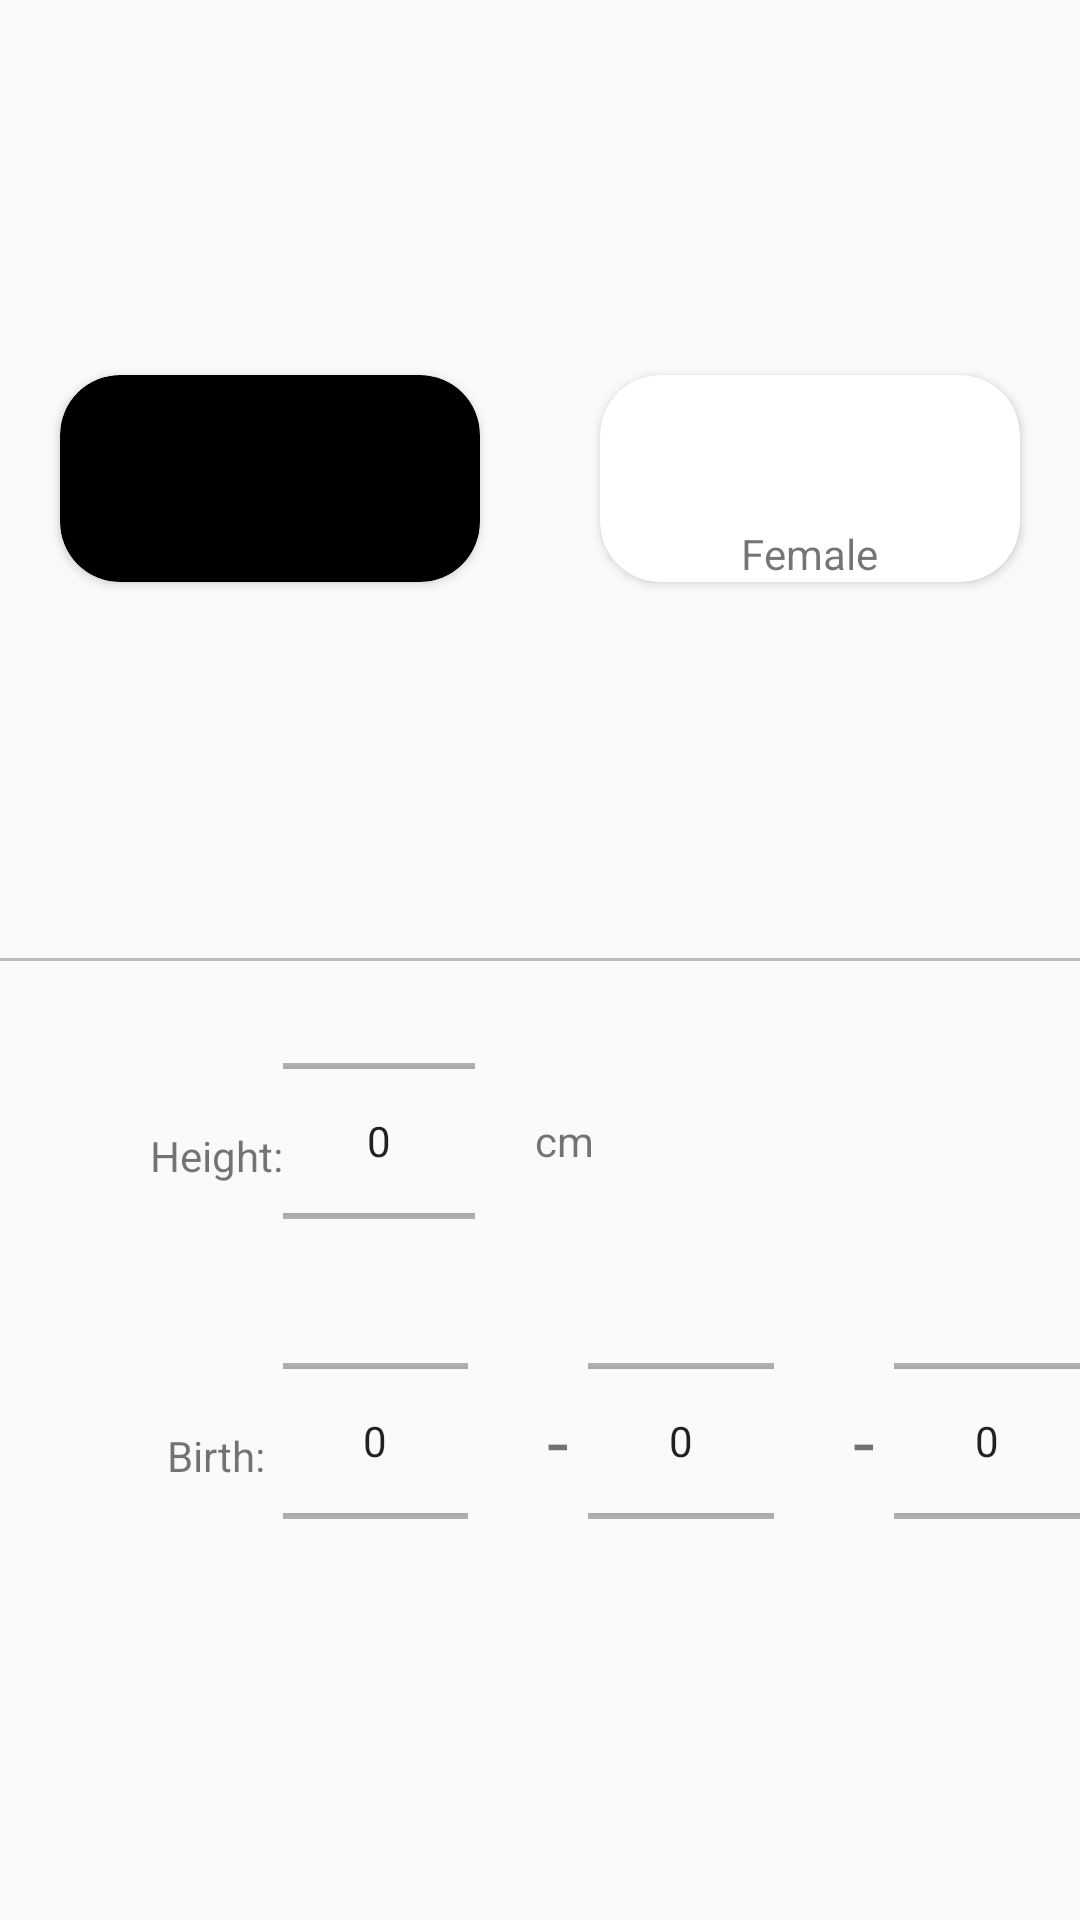

The Android layout XML behind this screen, and the referenced resources:
<!-- AndroidManifest.xml: application theme Theme.UniBody -->
<!-- res/layout/fragment_person_basic_info.xml -->
<?xml version="1.0" encoding="utf-8"?>

<LinearLayout xmlns:android="http://schemas.android.com/apk/res/android"
    xmlns:app="http://schemas.android.com/apk/res-auto"
    android:orientation="vertical"
    android:layout_width="match_parent"
    android:layout_height="match_parent">

    <LinearLayout
        android:layout_width="match_parent"
        android:layout_height="0dp"
        android:layout_weight="1"
        android:orientation="horizontal">

        <androidx.cardview.widget.CardView
            android:id="@+id/male_card"
            android:layout_width="0dp"
            android:layout_height="wrap_content"
            android:layout_gravity="center"
            android:layout_marginLeft="20dp"
            android:layout_marginRight="20dp"
            android:elevation="20dp"
            app:cardCornerRadius="20dp"
            app:cardBackgroundColor="@color/black"
            android:layout_weight="1">

            <RelativeLayout
                android:layout_width="match_parent"
                android:layout_height="match_parent">


                <ImageView
                    android:id="@+id/male_image"
                    android:layout_width="wrap_content"
                    android:layout_height="wrap_content"
                    android:layout_centerInParent="true"
                    android:background="@drawable/male" />

                <TextView
                    android:layout_width="wrap_content"
                    android:layout_height="wrap_content"
                    android:layout_below="@id/male_image"
                    android:layout_centerHorizontal="true"
                    android:layout_marginTop="50dp"
                    android:text="Male" />


            </RelativeLayout>

        </androidx.cardview.widget.CardView>


        <androidx.cardview.widget.CardView
            android:id="@+id/female_card"
            android:layout_width="0dp"
            android:layout_height="wrap_content"
            android:layout_gravity="center"
            android:layout_marginLeft="20dp"
            android:layout_marginRight="20dp"
            android:elevation="20dp"
            app:cardCornerRadius="20dp"
            android:layout_weight="1">

            <RelativeLayout
                android:layout_width="match_parent"
                android:layout_height="match_parent">


                <ImageView
                    android:id="@+id/female_image"
                    android:layout_width="wrap_content"
                    android:layout_height="wrap_content"
                    android:layout_centerInParent="true"
                    android:background="@drawable/female" />

                <TextView
                    android:layout_width="wrap_content"
                    android:layout_height="wrap_content"
                    android:layout_below="@id/female_image"
                    android:layout_centerHorizontal="true"
                    android:layout_marginTop="50dp"
                    android:text="Female" />


            </RelativeLayout>

        </androidx.cardview.widget.CardView>

    </LinearLayout>

    <View
        android:layout_width="wrap_content"
        android:layout_height="1dp"
        android:background="@color/line_color"/>

    <RelativeLayout
        android:layout_width="match_parent"
        android:layout_height="0dp"
        android:layout_weight="1">

        <TextView
            android:id="@+id/height_tv"
            android:layout_width="wrap_content"
            android:layout_height="wrap_content"
            android:layout_marginTop="10dp"
            android:layout_marginLeft="50dp"
            android:layout_alignTop="@id/height_picker"
            android:layout_alignBottom="@id/height_picker"
            android:gravity="center"
            android:text="Height:"/>

        <NumberPicker
            android:id="@+id/height_picker"
            android:layout_width="wrap_content"
            android:layout_height="80dp"
            android:layout_marginTop="20dp"
            android:layout_toRightOf="@id/height_tv" />

        <TextView
            android:layout_width="wrap_content"
            android:layout_height="wrap_content"
            android:layout_centerVertical="true"
            android:layout_marginLeft="20dp"
            android:layout_toRightOf="@+id/height_picker"
            android:text="cm"
            android:layout_alignTop="@id/height_picker"
            android:layout_alignBottom="@id/height_picker"
            android:gravity="center"/>


        <TextView
            android:id="@+id/birth_tv"
            android:layout_width="wrap_content"
            android:layout_height="wrap_content"
            android:layout_below="@id/height_tv"
            android:layout_alignLeft="@id/height_tv"
            android:layout_alignRight="@id/height_tv"
            android:layout_alignTop="@id/l1"
            android:layout_alignBottom="@id/l1"
            android:layout_marginTop="10dp"
            android:gravity="center"
            android:text="Birth:" />

        <LinearLayout
            android:id="@+id/l1"
            android:layout_width="wrap_content"
            android:layout_height="80dp"
            android:layout_toRightOf="@id/birth_tv"
            android:layout_marginTop="20dp"
            android:layout_alignLeft="@id/height_picker"
            android:layout_below="@id/height_tv">

            <NumberPicker
                android:id="@+id/year_picker"
                android:layout_width="0dp"
                android:layout_height="match_parent"
                android:layout_weight="1"/>

            <TextView
                android:layout_width="wrap_content"
                android:layout_height="wrap_content"
                android:layout_gravity="center"
                android:text=" - "
                android:textSize="26dp"
                android:layout_marginLeft="20dp"/>

            <NumberPicker
                android:id="@+id/month_picker"
                android:layout_width="0dp"
                android:layout_height="match_parent"
                android:layout_weight="1"/>

            <TextView
                android:layout_width="wrap_content"
                android:layout_height="wrap_content"
                android:layout_gravity="center"
                android:text=" - "
                android:textSize="26dp"
                android:layout_marginLeft="20dp"/>

            <NumberPicker
                android:id="@+id/day_picker"
                android:layout_width="0dp"
                android:layout_height="match_parent"
                android:layout_weight="1"/>

        </LinearLayout>
    </RelativeLayout>

</LinearLayout>
<!-- resources referenced by this layout -->
<resources>
  <color name="black">#FF000000</color>
  <color name="line_color">#BBBBBB</color>
  <style name="Theme.UniBody" parent="Theme.MaterialComponents.DayNight.NoActionBar.Bridge">
          
          <item name="colorPrimary">@color/main_color</item>
          <item name="colorPrimaryVariant">@color/main_color</item>
          <item name="colorOnPrimary">@color/white</item>
          
          <item name="colorSecondary">@color/teal_200</item>
          <item name="colorSecondaryVariant">@color/teal_700</item>
          <item name="colorOnSecondary">@color/black</item>
          
          <item name="android:statusBarColor" tools:targetApi="l">?attr/colorPrimaryVariant</item>
          
      </style>
  <color name="main_color">#93D2F3</color>
  <color name="white">#FFFFFFFF</color>
  <color name="teal_200">#FF03DAC5</color>
  <color name="teal_700">#FF018786</color>
</resources>
